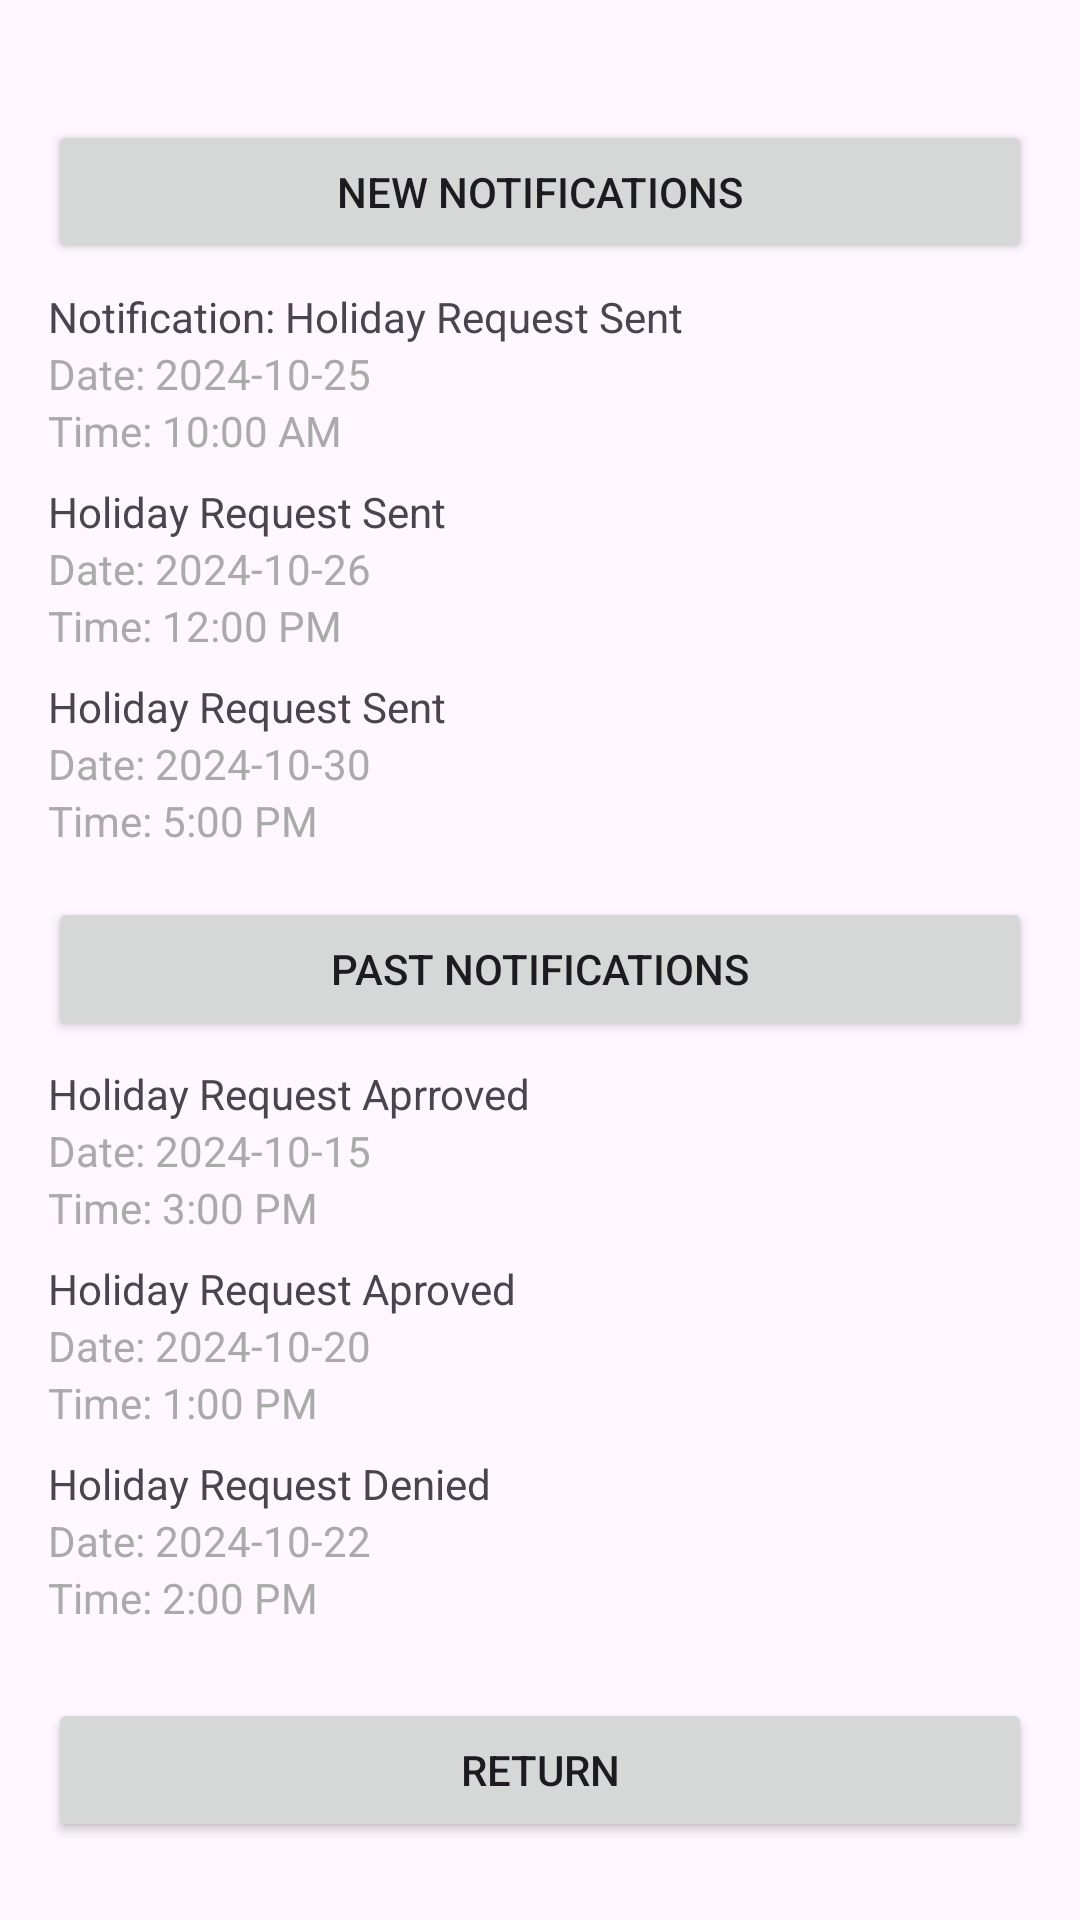

Reconstruct the res/layout file that produces this screen, plus the resources it refers to.
<!-- AndroidManifest.xml: application theme Theme.COMP2001App -->
<!-- res/layout/activity_staff_notifications.xml -->
<?xml version="1.0" encoding="utf-8"?>
<LinearLayout xmlns:android="http://schemas.android.com/apk/res/android"
    android:layout_width="match_parent"
    android:layout_height="match_parent"
    android:orientation="vertical"
    android:padding="16dp">

    <Button
        android:id="@+id/buttonNewNotifications"
        android:layout_width="match_parent"
        android:layout_height="wrap_content"
        android:text="New Notifications"
        android:layout_marginTop="24dp" />

    <LinearLayout
        android:id="@+id/layoutNewNotifications"
        android:layout_width="match_parent"
        android:layout_height="wrap_content"
        android:orientation="vertical"
        android:visibility="visible">

        <TextView android:layout_width="match_parent"
            android:layout_height="wrap_content"
            android:text="Notification: Holiday Request Sent"
            android:paddingTop="8dp" />

        <TextView android:layout_width="match_parent"
            android:layout_height="wrap_content"
            android:text="Date: 2024-10-25"
            android:textColor="@android:color/darker_gray" />

        <TextView android:layout_width="match_parent"
            android:layout_height="wrap_content"
            android:text="Time: 10:00 AM"
            android:textColor="@android:color/darker_gray" />



        <TextView android:layout_width="match_parent"
            android:layout_height="wrap_content"
            android:text="Holiday Request Sent"
            android:paddingTop="8dp" />

        <TextView android:layout_width="match_parent"
            android:layout_height="wrap_content"
            android:text="Date: 2024-10-26"
            android:textColor="@android:color/darker_gray" />

        <TextView android:layout_width="match_parent"
            android:layout_height="wrap_content"
            android:text="Time: 12:00 PM"
            android:textColor="@android:color/darker_gray" />



        <TextView android:layout_width="match_parent"
            android:layout_height="wrap_content"
            android:text="Holiday Request Sent"
            android:paddingTop="8dp" />

        <TextView android:layout_width="match_parent"
            android:layout_height="wrap_content"
            android:text="Date: 2024-10-30"
            android:textColor="@android:color/darker_gray" />

        <TextView android:layout_width="match_parent"
            android:layout_height="wrap_content"
            android:text="Time: 5:00 PM"
            android:textColor="@android:color/darker_gray" />
    </LinearLayout>

    <Button
        android:id="@+id/buttonPastNotifications"
        android:layout_width="match_parent"
        android:layout_height="wrap_content"
        android:text="Past Notifications"
        android:layout_marginTop="16dp" />

    <LinearLayout
        android:id="@+id/layoutPastNotifications"
        android:layout_width="match_parent"
        android:layout_height="wrap_content"
        android:orientation="vertical"
        android:visibility="visible">


        <TextView android:layout_width="match_parent"
            android:layout_height="wrap_content"
            android:text="Holiday Request Aprroved"
            android:paddingTop="8dp" />

        <TextView android:layout_width="match_parent"
            android:layout_height="wrap_content"
            android:text="Date: 2024-10-15"
            android:textColor="@android:color/darker_gray" />

        <TextView android:layout_width="match_parent"
            android:layout_height="wrap_content"
            android:text="Time: 3:00 PM"
            android:textColor="@android:color/darker_gray" />


        <TextView android:layout_width="match_parent"
            android:layout_height="wrap_content"
            android:text="Holiday Request Aproved"
            android:paddingTop="8dp" />

        <TextView android:layout_width="match_parent"
            android:layout_height="wrap_content"
            android:text="Date: 2024-10-20"
            android:textColor="@android:color/darker_gray" />

        <TextView android:layout_width="match_parent"
            android:layout_height="wrap_content"
            android:text="Time: 1:00 PM"
            android:textColor="@android:color/darker_gray" />



        <TextView android:layout_width="match_parent"
            android:layout_height="wrap_content"
            android:text="Holiday Request Denied"
            android:paddingTop="8dp" />

        <TextView android:layout_width="match_parent"
            android:layout_height="wrap_content"
            android:text="Date: 2024-10-22"
            android:textColor="@android:color/darker_gray" />

        <TextView android:layout_width="match_parent"
            android:layout_height="wrap_content"
            android:text="Time: 2:00 PM"
            android:textColor="@android:color/darker_gray" />
    </LinearLayout>

    <Button
        android:id="@+id/buttonReturn"
        android:layout_width="match_parent"
        android:layout_height="wrap_content"
        android:text="Return"
        android:layout_marginTop="24dp" />
</LinearLayout>
<!-- resources referenced by this layout -->
<resources>
  <style name="Theme.COMP2001App" parent="Base.Theme.COMP2001App" />
  <style name="Base.Theme.COMP2001App" parent="Theme.Material3.DayNight.NoActionBar">
          
          
      </style>
</resources>
